Run: headless pygame with SDL's dummy video driver; simulated clock (each Clock.tick advances the game by its frame time, no real sleeping); random seed 0; keys injected as events and as key.get_pressed() state; mouse plan: one left click at the window centre at the start of phase 2, then a move to the lower-right quarter at the start of phase 3.
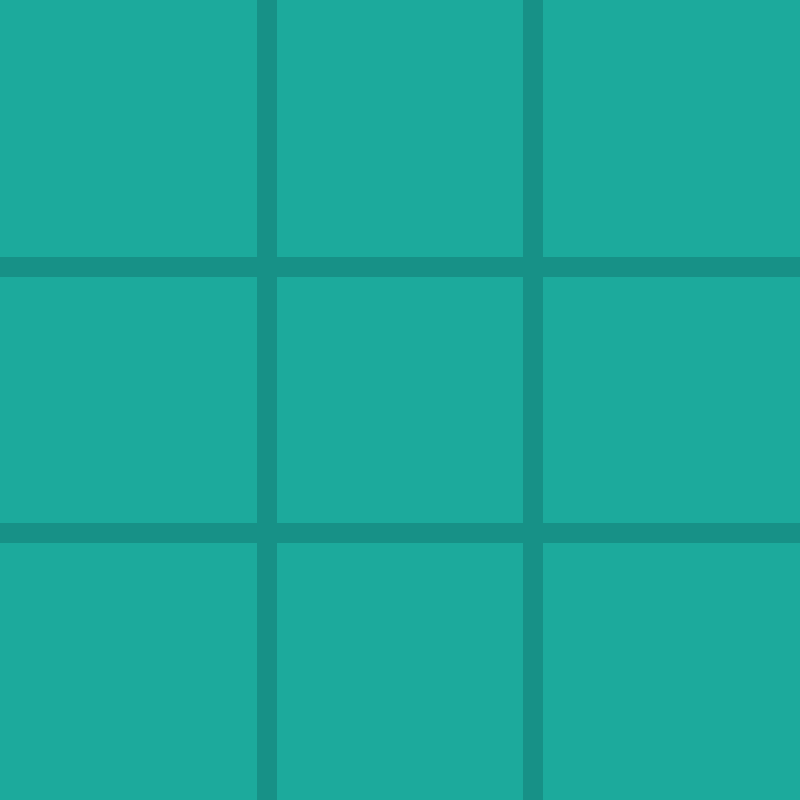
Frame 1 of 4 · flips 1–60 · no input
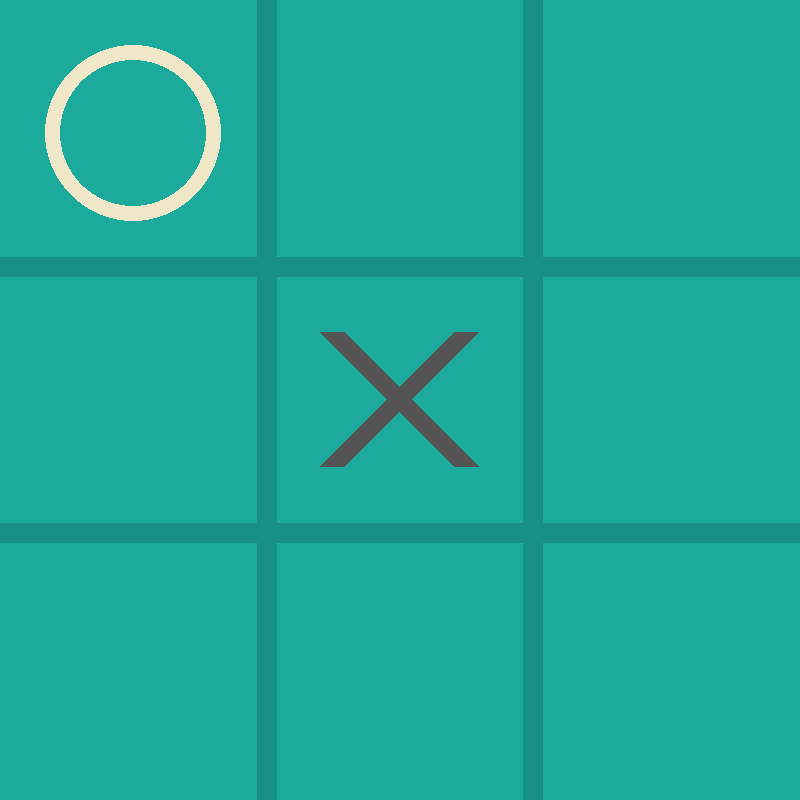
Frame 2 of 4 · flips 61–180 · clicked the window centre · tapped SPACE, RETURN · held RIGHT (→), D
Frame 3 of 4 · flips 181–300 · moved the mouse to the lower-right quarter · held DOWN (↓), S · screen unchanged from frame 2, image omitted
Frame 4 of 4 · flips 301–420 · held LEFT (←), A, UP (↑), W · screen unchanged from frame 3, image omitted

The pygame program that drew these frames:

import pygame
import sys
import math

# Initialize pygame
pygame.init()

# Screen setup
WIDTH, HEIGHT = 800, 800
LINE_WIDTH = 20
WIN_LINE_WIDTH = 15
BOARD_ROWS = 3
BOARD_COLS = 3
SQUARE_SIZE = WIDTH // BOARD_COLS
CIRCLE_RADIUS = SQUARE_SIZE // 3
CIRCLE_WIDTH = 15
CROSS_WIDTH = 25
SPACE = SQUARE_SIZE // 4

# Colors
BG_COLOR = (28, 170, 156)
LINE_COLOR = (23, 145, 135)
CIRCLE_COLOR = (239, 231, 200)
CROSS_COLOR = (84, 84, 84)

# Fonts
pygame.font.init()
font = pygame.font.SysFont("Arial", 48, bold=True)

# Screen
screen = pygame.display.set_mode((WIDTH, HEIGHT))
pygame.display.set_caption("Tic Tac Toe AI")
screen.fill(BG_COLOR)

# Board
board = [[" " for _ in range(BOARD_COLS)] for _ in range(BOARD_ROWS)]


def draw_lines():
    pygame.draw.line(screen, LINE_COLOR, (0, SQUARE_SIZE), (WIDTH, SQUARE_SIZE), LINE_WIDTH)
    pygame.draw.line(screen, LINE_COLOR, (0, 2 * SQUARE_SIZE), (WIDTH, 2 * SQUARE_SIZE), LINE_WIDTH)
    pygame.draw.line(screen, LINE_COLOR, (SQUARE_SIZE, 0), (SQUARE_SIZE, HEIGHT), LINE_WIDTH)
    pygame.draw.line(screen, LINE_COLOR, (2 * SQUARE_SIZE, 0), (2 * SQUARE_SIZE, HEIGHT), LINE_WIDTH)


def draw_figures():
    for row in range(BOARD_ROWS):
        for col in range(BOARD_COLS):
            if board[row][col] == "O":
                pygame.draw.circle(screen, CIRCLE_COLOR, (int(col * SQUARE_SIZE + SQUARE_SIZE / 2),
                                                          int(row * SQUARE_SIZE + SQUARE_SIZE / 2)), CIRCLE_RADIUS,
                                   CIRCLE_WIDTH)
            elif board[row][col] == "X":
                start_desc = (col * SQUARE_SIZE + SPACE, row * SQUARE_SIZE + SPACE)
                end_desc = (col * SQUARE_SIZE + SQUARE_SIZE - SPACE, row * SQUARE_SIZE + SQUARE_SIZE - SPACE)
                pygame.draw.line(screen, CROSS_COLOR, start_desc, end_desc, CROSS_WIDTH)
                pygame.draw.line(screen, CROSS_COLOR,
                                 (col * SQUARE_SIZE + SPACE, row * SQUARE_SIZE + SQUARE_SIZE - SPACE),
                                 (col * SQUARE_SIZE + SQUARE_SIZE - SPACE, row * SQUARE_SIZE + SPACE), CROSS_WIDTH)


def check_winner(b, player):
    for row in range(BOARD_ROWS):
        if all(cell == player for cell in b[row]):
            return True
    for col in range(BOARD_COLS):
        if all(b[row][col] == player for row in range(BOARD_ROWS)):
            return True
    if all(b[i][i] == player for i in range(BOARD_ROWS)):
        return True
    if all(b[i][BOARD_ROWS - 1 - i] == player for i in range(BOARD_ROWS)):
        return True
    return False


def check_draw(b):
    return all(b[row][col] != " " for row in range(BOARD_ROWS) for col in range(BOARD_COLS))


def minimax(b, is_ai):
    if check_winner(b, "O"):
        return 1
    elif check_winner(b, "X"):
        return -1
    elif check_draw(b):
        return 0

    if is_ai:
        best = -math.inf
        for i in range(BOARD_ROWS):
            for j in range(BOARD_COLS):
                if b[i][j] == " ":
                    b[i][j] = "O"
                    score = minimax(b, False)
                    b[i][j] = " "
                    best = max(score, best)
        return best
    else:
        best = math.inf
        for i in range(BOARD_ROWS):
            for j in range(BOARD_COLS):
                if b[i][j] == " ":
                    b[i][j] = "X"
                    score = minimax(b, True)
                    b[i][j] = " "
                    best = min(score, best)
        return best


def best_move():
    best_score = -math.inf
    move = None
    for i in range(BOARD_ROWS):
        for j in range(BOARD_COLS):
            if board[i][j] == " ":
                board[i][j] = "O"
                score = minimax(board, False)
                board[i][j] = " "
                if score > best_score:
                    best_score = score
                    move = (i, j)
    return move


def restart():
    global board
    board = [[" " for _ in range(BOARD_COLS)] for _ in range(BOARD_ROWS)]
    screen.fill(BG_COLOR)
    draw_lines()


def show_message(text):
    msg = font.render(text, True, (255, 255, 255))
    rect = msg.get_rect(center=(WIDTH // 2, HEIGHT // 2))
    screen.blit(msg, rect)
    pygame.display.update()
    pygame.time.wait(2000)
    restart()


draw_lines()
player_turn = True
game_over = False

while True:
    for event in pygame.event.get():
        if event.type == pygame.QUIT:
            pygame.quit()
            sys.exit()

        if player_turn and not game_over:
            if event.type == pygame.MOUSEBUTTONDOWN:
                mouseX = event.pos[0]
                mouseY = event.pos[1]
                clicked_row = mouseY // SQUARE_SIZE
                clicked_col = mouseX // SQUARE_SIZE

                if board[clicked_row][clicked_col] == " ":
                    board[clicked_row][clicked_col] = "X"
                    draw_figures()
                    if check_winner(board, "X"):
                        show_message("You Win!")
                        game_over = True
                    elif check_draw(board):
                        show_message("Draw!")
                        game_over = True
                    else:
                        player_turn = False

        if not player_turn and not game_over:
            pygame.time.wait(500)
            move = best_move()
            if move:
                board[move[0]][move[1]] = "O"
                draw_figures()
                if check_winner(board, "O"):
                    show_message("AI Wins!")
                    game_over = True
                elif check_draw(board):
                    show_message("Draw!")
                    game_over = True
                else:
                    player_turn = True

    pygame.display.update()
